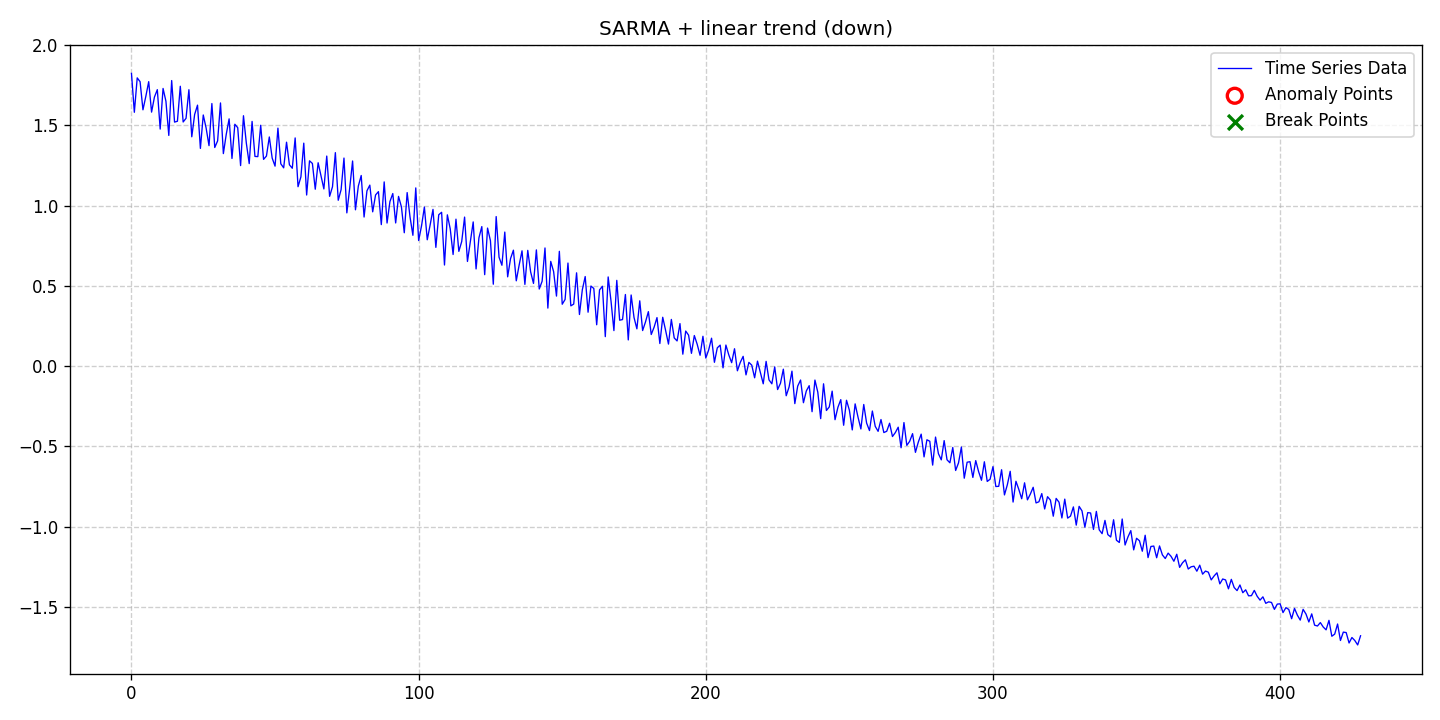

The file beside this chart, header and first rows:
date, data, stationary, det_lin_up, det_lin_down, det_quad, det_cubic, det_exp, det_damped, stoc_trend, volatility, single_seas, multiple_seas, point_anom_single, point_anom_multi, collect_anom, context_anom, mean_shift, var_shift, trend_shift, point_anom_count, point_anom_location, point_anom_point, collect_anom_count
2020-01-01, 1.824, 0, 0, 1, 0, 0, 0, 0, 0, 0, 1, 0, 0, 0, 0, 0, 0, 0, 0, 0, none, , 0
2020-01-02, 1.581, 0, 0, 1, 0, 0, 0, 0, 0, 0, 1, 0, 0, 0, 0, 0, 0, 0, 0, 0, none, , 0
2020-01-03, 1.796, 0, 0, 1, 0, 0, 0, 0, 0, 0, 1, 0, 0, 0, 0, 0, 0, 0, 0, 0, none, , 0
2020-01-04, 1.772, 0, 0, 1, 0, 0, 0, 0, 0, 0, 1, 0, 0, 0, 0, 0, 0, 0, 0, 0, none, , 0
2020-01-05, 1.597, 0, 0, 1, 0, 0, 0, 0, 0, 0, 1, 0, 0, 0, 0, 0, 0, 0, 0, 0, none, , 0
2020-01-06, 1.681, 0, 0, 1, 0, 0, 0, 0, 0, 0, 1, 0, 0, 0, 0, 0, 0, 0, 0, 0, none, , 0
2020-01-07, 1.772, 0, 0, 1, 0, 0, 0, 0, 0, 0, 1, 0, 0, 0, 0, 0, 0, 0, 0, 0, none, , 0
2020-01-08, 1.582, 0, 0, 1, 0, 0, 0, 0, 0, 0, 1, 0, 0, 0, 0, 0, 0, 0, 0, 0, none, , 0
2020-01-09, 1.676, 0, 0, 1, 0, 0, 0, 0, 0, 0, 1, 0, 0, 0, 0, 0, 0, 0, 0, 0, none, , 0
2020-01-10, 1.722, 0, 0, 1, 0, 0, 0, 0, 0, 0, 1, 0, 0, 0, 0, 0, 0, 0, 0, 0, none, , 0
2020-01-11, 1.477, 0, 0, 1, 0, 0, 0, 0, 0, 0, 1, 0, 0, 0, 0, 0, 0, 0, 0, 0, none, , 0
2020-01-12, 1.73, 0, 0, 1, 0, 0, 0, 0, 0, 0, 1, 0, 0, 0, 0, 0, 0, 0, 0, 0, none, , 0
2020-01-13, 1.65, 0, 0, 1, 0, 0, 0, 0, 0, 0, 1, 0, 0, 0, 0, 0, 0, 0, 0, 0, none, , 0
2020-01-14, 1.437, 0, 0, 1, 0, 0, 0, 0, 0, 0, 1, 0, 0, 0, 0, 0, 0, 0, 0, 0, none, , 0
2020-01-15, 1.779, 0, 0, 1, 0, 0, 0, 0, 0, 0, 1, 0, 0, 0, 0, 0, 0, 0, 0, 0, none, , 0
2020-01-16, 1.52, 0, 0, 1, 0, 0, 0, 0, 0, 0, 1, 0, 0, 0, 0, 0, 0, 0, 0, 0, none, , 0
2020-01-17, 1.526, 0, 0, 1, 0, 0, 0, 0, 0, 0, 1, 0, 0, 0, 0, 0, 0, 0, 0, 0, none, , 0
2020-01-18, 1.744, 0, 0, 1, 0, 0, 0, 0, 0, 0, 1, 0, 0, 0, 0, 0, 0, 0, 0, 0, none, , 0
2020-01-19, 1.521, 0, 0, 1, 0, 0, 0, 0, 0, 0, 1, 0, 0, 0, 0, 0, 0, 0, 0, 0, none, , 0
2020-01-20, 1.544, 0, 0, 1, 0, 0, 0, 0, 0, 0, 1, 0, 0, 0, 0, 0, 0, 0, 0, 0, none, , 0
2020-01-21, 1.722, 0, 0, 1, 0, 0, 0, 0, 0, 0, 1, 0, 0, 0, 0, 0, 0, 0, 0, 0, none, , 0
2020-01-22, 1.429, 0, 0, 1, 0, 0, 0, 0, 0, 0, 1, 0, 0, 0, 0, 0, 0, 0, 0, 0, none, , 0
2020-01-23, 1.568, 0, 0, 1, 0, 0, 0, 0, 0, 0, 1, 0, 0, 0, 0, 0, 0, 0, 0, 0, none, , 0
2020-01-24, 1.626, 0, 0, 1, 0, 0, 0, 0, 0, 0, 1, 0, 0, 0, 0, 0, 0, 0, 0, 0, none, , 0
2020-01-25, 1.356, 0, 0, 1, 0, 0, 0, 0, 0, 0, 1, 0, 0, 0, 0, 0, 0, 0, 0, 0, none, , 0
2020-01-26, 1.565, 0, 0, 1, 0, 0, 0, 0, 0, 0, 1, 0, 0, 0, 0, 0, 0, 0, 0, 0, none, , 0
2020-01-27, 1.483, 0, 0, 1, 0, 0, 0, 0, 0, 0, 1, 0, 0, 0, 0, 0, 0, 0, 0, 0, none, , 0
2020-01-28, 1.374, 0, 0, 1, 0, 0, 0, 0, 0, 0, 1, 0, 0, 0, 0, 0, 0, 0, 0, 0, none, , 0
2020-01-29, 1.636, 0, 0, 1, 0, 0, 0, 0, 0, 0, 1, 0, 0, 0, 0, 0, 0, 0, 0, 0, none, , 0
2020-01-30, 1.362, 0, 0, 1, 0, 0, 0, 0, 0, 0, 1, 0, 0, 0, 0, 0, 0, 0, 0, 0, none, , 0
2020-01-31, 1.403, 0, 0, 1, 0, 0, 0, 0, 0, 0, 1, 0, 0, 0, 0, 0, 0, 0, 0, 0, none, , 0
2020-02-01, 1.64, 0, 0, 1, 0, 0, 0, 0, 0, 0, 1, 0, 0, 0, 0, 0, 0, 0, 0, 0, none, , 0
2020-02-02, 1.324, 0, 0, 1, 0, 0, 0, 0, 0, 0, 1, 0, 0, 0, 0, 0, 0, 0, 0, 0, none, , 0
2020-02-03, 1.444, 0, 0, 1, 0, 0, 0, 0, 0, 0, 1, 0, 0, 0, 0, 0, 0, 0, 0, 0, none, , 0
2020-02-04, 1.54, 0, 0, 1, 0, 0, 0, 0, 0, 0, 1, 0, 0, 0, 0, 0, 0, 0, 0, 0, none, , 0
2020-02-05, 1.294, 0, 0, 1, 0, 0, 0, 0, 0, 0, 1, 0, 0, 0, 0, 0, 0, 0, 0, 0, none, , 0
2020-02-06, 1.507, 0, 0, 1, 0, 0, 0, 0, 0, 0, 1, 0, 0, 0, 0, 0, 0, 0, 0, 0, none, , 0
2020-02-07, 1.486, 0, 0, 1, 0, 0, 0, 0, 0, 0, 1, 0, 0, 0, 0, 0, 0, 0, 0, 0, none, , 0
2020-02-08, 1.249, 0, 0, 1, 0, 0, 0, 0, 0, 0, 1, 0, 0, 0, 0, 0, 0, 0, 0, 0, none, , 0
2020-02-09, 1.56, 0, 0, 1, 0, 0, 0, 0, 0, 0, 1, 0, 0, 0, 0, 0, 0, 0, 0, 0, none, , 0
2020-02-10, 1.389, 0, 0, 1, 0, 0, 0, 0, 0, 0, 1, 0, 0, 0, 0, 0, 0, 0, 0, 0, none, , 0
2020-02-11, 1.262, 0, 0, 1, 0, 0, 0, 0, 0, 0, 1, 0, 0, 0, 0, 0, 0, 0, 0, 0, none, , 0
2020-02-12, 1.525, 0, 0, 1, 0, 0, 0, 0, 0, 0, 1, 0, 0, 0, 0, 0, 0, 0, 0, 0, none, , 0
2020-02-13, 1.306, 0, 0, 1, 0, 0, 0, 0, 0, 0, 1, 0, 0, 0, 0, 0, 0, 0, 0, 0, none, , 0
2020-02-14, 1.305, 0, 0, 1, 0, 0, 0, 0, 0, 0, 1, 0, 0, 0, 0, 0, 0, 0, 0, 0, none, , 0
2020-02-15, 1.501, 0, 0, 1, 0, 0, 0, 0, 0, 0, 1, 0, 0, 0, 0, 0, 0, 0, 0, 0, none, , 0
2020-02-16, 1.288, 0, 0, 1, 0, 0, 0, 0, 0, 0, 1, 0, 0, 0, 0, 0, 0, 0, 0, 0, none, , 0
2020-02-17, 1.309, 0, 0, 1, 0, 0, 0, 0, 0, 0, 1, 0, 0, 0, 0, 0, 0, 0, 0, 0, none, , 0
2020-02-18, 1.428, 0, 0, 1, 0, 0, 0, 0, 0, 0, 1, 0, 0, 0, 0, 0, 0, 0, 0, 0, none, , 0
2020-02-19, 1.296, 0, 0, 1, 0, 0, 0, 0, 0, 0, 1, 0, 0, 0, 0, 0, 0, 0, 0, 0, none, , 0
2020-02-20, 1.246, 0, 0, 1, 0, 0, 0, 0, 0, 0, 1, 0, 0, 0, 0, 0, 0, 0, 0, 0, none, , 0
2020-02-21, 1.483, 0, 0, 1, 0, 0, 0, 0, 0, 0, 1, 0, 0, 0, 0, 0, 0, 0, 0, 0, none, , 0
2020-02-22, 1.261, 0, 0, 1, 0, 0, 0, 0, 0, 0, 1, 0, 0, 0, 0, 0, 0, 0, 0, 0, none, , 0
2020-02-23, 1.235, 0, 0, 1, 0, 0, 0, 0, 0, 0, 1, 0, 0, 0, 0, 0, 0, 0, 0, 0, none, , 0
2020-02-24, 1.395, 0, 0, 1, 0, 0, 0, 0, 0, 0, 1, 0, 0, 0, 0, 0, 0, 0, 0, 0, none, , 0
2020-02-25, 1.254, 0, 0, 1, 0, 0, 0, 0, 0, 0, 1, 0, 0, 0, 0, 0, 0, 0, 0, 0, none, , 0
2020-02-26, 1.233, 0, 0, 1, 0, 0, 0, 0, 0, 0, 1, 0, 0, 0, 0, 0, 0, 0, 0, 0, none, , 0
2020-02-27, 1.422, 0, 0, 1, 0, 0, 0, 0, 0, 0, 1, 0, 0, 0, 0, 0, 0, 0, 0, 0, none, , 0
2020-02-28, 1.118, 0, 0, 1, 0, 0, 0, 0, 0, 0, 1, 0, 0, 0, 0, 0, 0, 0, 0, 0, none, , 0
2020-02-29, 1.179, 0, 0, 1, 0, 0, 0, 0, 0, 0, 1, 0, 0, 0, 0, 0, 0, 0, 0, 0, none, , 0
... 369 more rows
